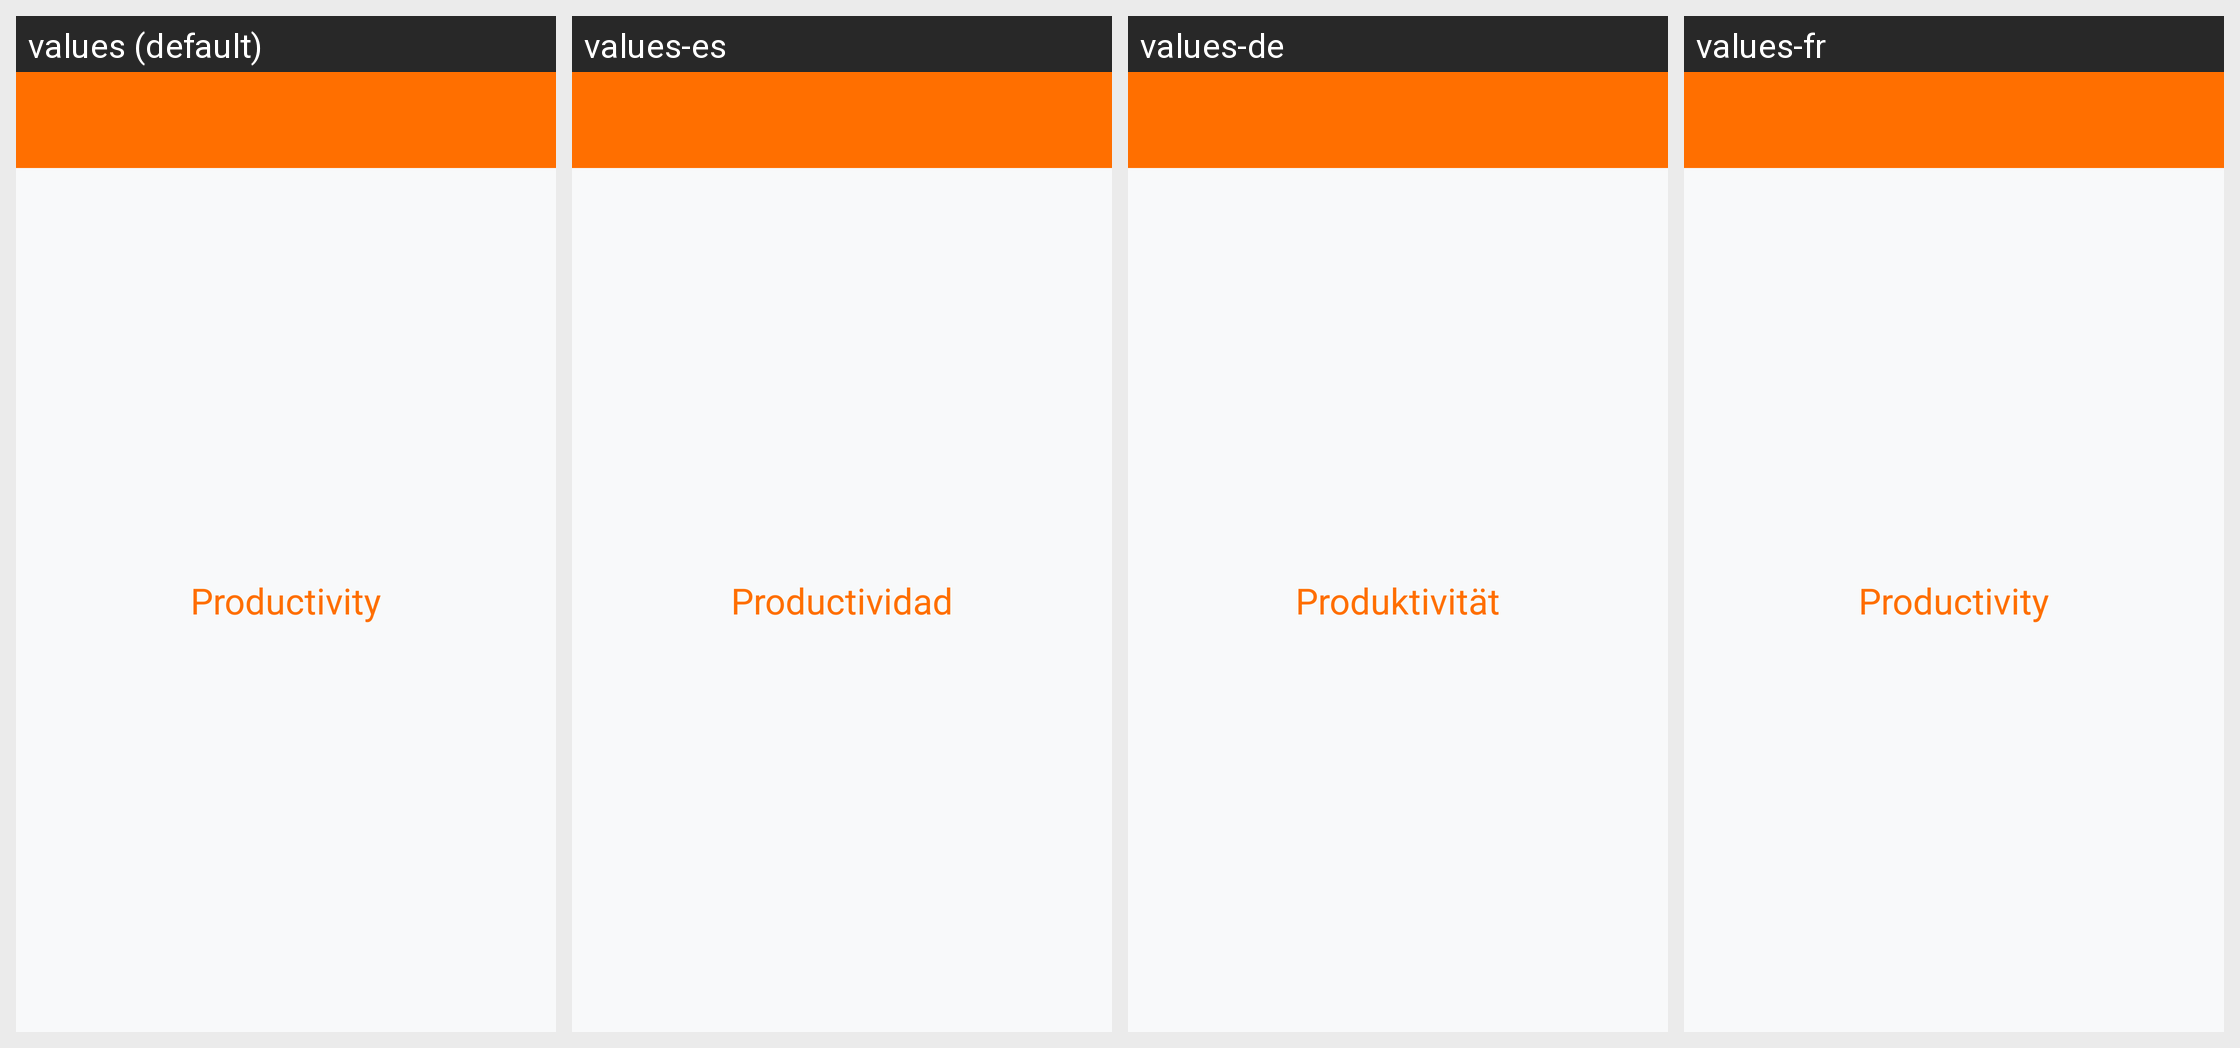

Here is an Android app screen in its default locale and in the app's own translations. Write out the translated-string differences for the strings that appear on this screen.
Android screen res/layout/activity_productivity.xml rendered under 4 locales, left to right: values (default), values-es, values-de, values-fr. Device: Nexus 5 (rendered at 1080×1920; each locale shown at half size, 540×960, under a caption strip naming it); theme Theme.LetsMakeAnApp.
Other locales in the repository, not shown: values-hu, values-ro, values-tr.
Strings drawn on this screen, with the default value and each locale's value (text and hints the layout hard-codes, and strings that could not be matched under every locale, appear in the picture but are not listed):

toolbar_title_productivity
  values: Productivity
  values-es: Productividad
  values-de: Produktivität
  values-fr: Productivity  [not translated; the default value is used]

productivity
  values: Productivity
  values-es: Productividad
  values-de: Produktivität
  values-fr: Productivity  [not translated; the default value is used]
